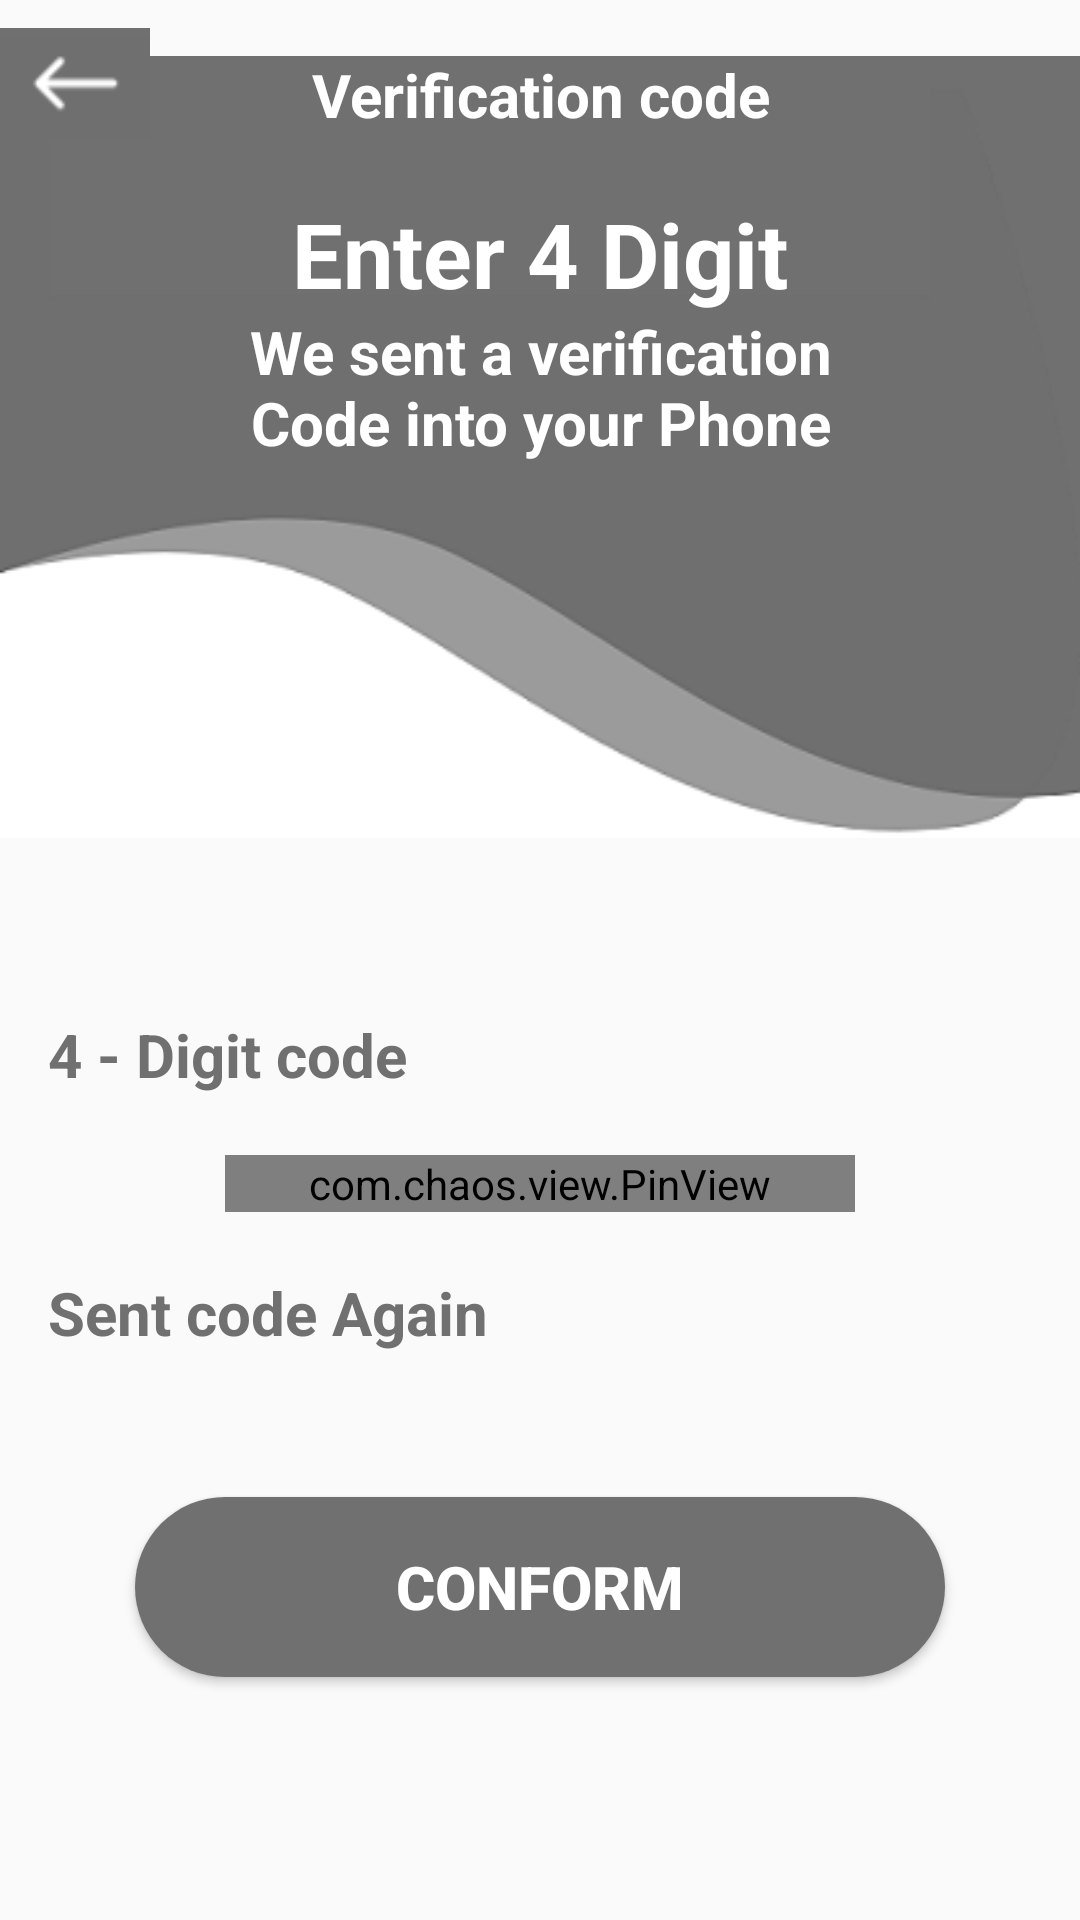

The Android layout XML behind this screen, and the referenced resources:
<!-- AndroidManifest.xml: application theme NoActionBar -->
<!-- res/layout/activity_verification_screen.xml -->
<?xml version="1.0" encoding="utf-8"?>
<layout>
    <androidx.constraintlayout.widget.ConstraintLayout xmlns:android="http://schemas.android.com/apk/res/android"
        xmlns:app="http://schemas.android.com/apk/res-auto"
        xmlns:tools="http://schemas.android.com/tools"
        android:layout_width="match_parent"
        android:layout_height="match_parent"
        tools:context=".VerificationScreen">

        <ImageView
            android:id="@+id/imageView"
            android:layout_width="match_parent"
            android:layout_height="wrap_content"
            android:contentDescription="@string/img"
            android:src="@drawable/layout"
            app:layout_constraintEnd_toEndOf="parent"
            app:layout_constraintStart_toStartOf="parent"
            app:layout_constraintTop_toTopOf="parent" />
        <ImageView
            android:id="@+id/backButton"
            android:layout_width="@dimen/set50dp"
            android:layout_height="@dimen/set40dp"
            android:layout_marginTop="8dp"
            android:src="@drawable/icon_back"
            app:layout_constraintStart_toStartOf="parent"
            app:layout_constraintTop_toTopOf="parent"></ImageView>

        <TextView
            android:id="@+id/toolbar_title"
            android:layout_width="match_parent"
            android:layout_height="wrap_content"
            android:layout_marginTop="18dp"
            android:text="@string/vc"
            android:textAlignment="center"
            android:textColor="@color/white"
            android:textSize="@dimen/set20sp"
            android:textStyle="bold"
            app:layout_constraintStart_toStartOf="parent"
            app:layout_constraintTop_toTopOf="parent"
            tools:textAlignment="center"></TextView>
        <TextView
            android:id="@+id/tv1"
            android:layout_width="wrap_content"
            android:layout_height="wrap_content"
            android:text="@string/vct1"
            android:textSize="@dimen/set30sp"
            android:textStyle="bold"
            android:textColor="@color/white"
            app:layout_constraintBottom_toBottomOf="@+id/imageView"
            app:layout_constraintEnd_toEndOf="@+id/imageView"
            app:layout_constraintStart_toStartOf="@+id/imageView"
            app:layout_constraintTop_toTopOf="@+id/imageView"
            app:layout_constraintVertical_bias="0.25" />
        <TextView
            android:id="@+id/tv2"
            android:layout_width="wrap_content"
            android:layout_height="wrap_content"
            android:layout_marginTop="@dimen/set8dp"
            android:textAlignment="center"
            android:text="@string/vct2"
            android:textSize="@dimen/set20sp"
            android:textStyle="bold"
            android:textColor="@color/white"
            app:layout_constraintBottom_toBottomOf="@+id/imageView"
            app:layout_constraintEnd_toEndOf="@+id/imageView"
            app:layout_constraintStart_toStartOf="@+id/imageView"
            app:layout_constraintTop_toTopOf="@+id/imageView"
            app:layout_constraintVertical_bias="0.40" />

        <TextView
            android:id="@+id/textView4"
            android:layout_width="wrap_content"
            android:layout_height="wrap_content"
            android:layout_marginStart="@dimen/set16dp"
            android:layout_marginTop="@dimen/set40dp"
            android:layout_marginBottom="40dp"
            android:text="@string/vct3"
            android:textColor="@color/hard"
            android:textSize="@dimen/set20sp"
            android:textStyle="bold"
            app:layout_constraintBottom_toTopOf="@+id/firstPinView"
            app:layout_constraintStart_toStartOf="parent"
            app:layout_constraintTop_toBottomOf="@+id/imageView" />

        <com.chaos.view.PinView
            android:id="@+id/firstPinView"
            style="@style/PinWidget.PinView"
            android:layout_width="@dimen/set210dp"
            android:layout_height="wrap_content"
            android:layout_marginTop="@dimen/set20dp"
            android:inputType="number"
            android:textColor="@color/hard"
            app:itemRadius="@dimen/pv_pin_view_item_radius"
            app:layout_constraintEnd_toEndOf="parent"
            app:layout_constraintStart_toStartOf="parent"
            app:layout_constraintTop_toBottomOf="@+id/textView4"
            android:hint="@string/hint"/>


        <TextView
            android:id="@+id/textView5"
            android:layout_width="wrap_content"
            android:layout_height="wrap_content"
            android:layout_marginStart="@dimen/set16dp"
            android:layout_marginTop="@dimen/set20dp"
            android:text="@string/vct4"
            android:textColor="@color/hard"
            android:textSize="@dimen/set20sp"
            android:textStyle="bold"
            app:layout_constraintStart_toStartOf="parent"
            app:layout_constraintTop_toBottomOf="@+id/firstPinView" />
        <Button
            android:id="@+id/btn_verification"
            android:layout_width="wrap_content"
            android:layout_height="wrap_content"
            android:layout_marginTop="@dimen/set200dp"
            android:layout_marginBottom="@dimen/set80dp"
            android:background="@drawable/signin_btn"
            android:text="@string/conf"
            android:textColor="#FFFFFF"
            android:textSize="@dimen/set20sp"
            android:textStyle="bold"
            app:layout_constraintBottom_toBottomOf="parent"
            app:layout_constraintEnd_toEndOf="parent"
            app:layout_constraintStart_toStartOf="parent"
            app:layout_constraintTop_toBottomOf="@+id/imageView" />
    </androidx.constraintlayout.widget.ConstraintLayout>
</layout>
<!-- resources referenced by this layout -->
<resources>
  <color name="hard">#707070</color>
  <color name="white">#FFFFFF</color>
  <dimen name="set16dp">16dp</dimen>
  <dimen name="set200dp">200dp</dimen>
  <dimen name="set20dp">20dp</dimen>
  <dimen name="set20sp">20sp</dimen>
  <dimen name="set210dp">210dp</dimen>
  <dimen name="set30sp">30sp</dimen>
  <dimen name="set40dp">40dp</dimen>
  <dimen name="set50dp">50dp</dimen>
  <dimen name="set80dp">80dp</dimen>
  <dimen name="set8dp">8dp</dimen>
  <!-- drawable icon_back: png bitmap (drawable, 587 bytes) -->
  <!-- drawable layout: png bitmap (drawable, 7533 bytes) -->
  <!-- drawable signin_btn (drawable) -->
  <?xml version="1.0" encoding="utf-8"?>
  <shape xmlns:android="http://schemas.android.com/apk/res/android" android:shape="rectangle" >
      <corners
          android:radius="100dp"
          />
      <solid
          android:color="#707070"
          />
      <size
          android:width="270dp"
          android:height="60dp"
          />
  </shape>
  <string name="conf">conform</string>
  <string name="hint">___</string>
  <string name="img">Image</string>
  <string name="vc">Verification code</string>
  <string name="vct1">Enter 4 Digit</string>
  <string name="vct2">We sent a verification\nCode into your Phone</string>
  <string name="vct3">4 - Digit code</string>
  <string name="vct4">Sent code Again</string>
  <style name="NoActionBar" parent="Theme.AppCompat.Light.NoActionBar">
          <item name="android:statusBarColor">@color/white</item>
          <item name="android:windowLightStatusBar">true</item>
          <item name="pinViewStyle">@style/PinWidget.PinView</item>
  
      </style>
</resources>
